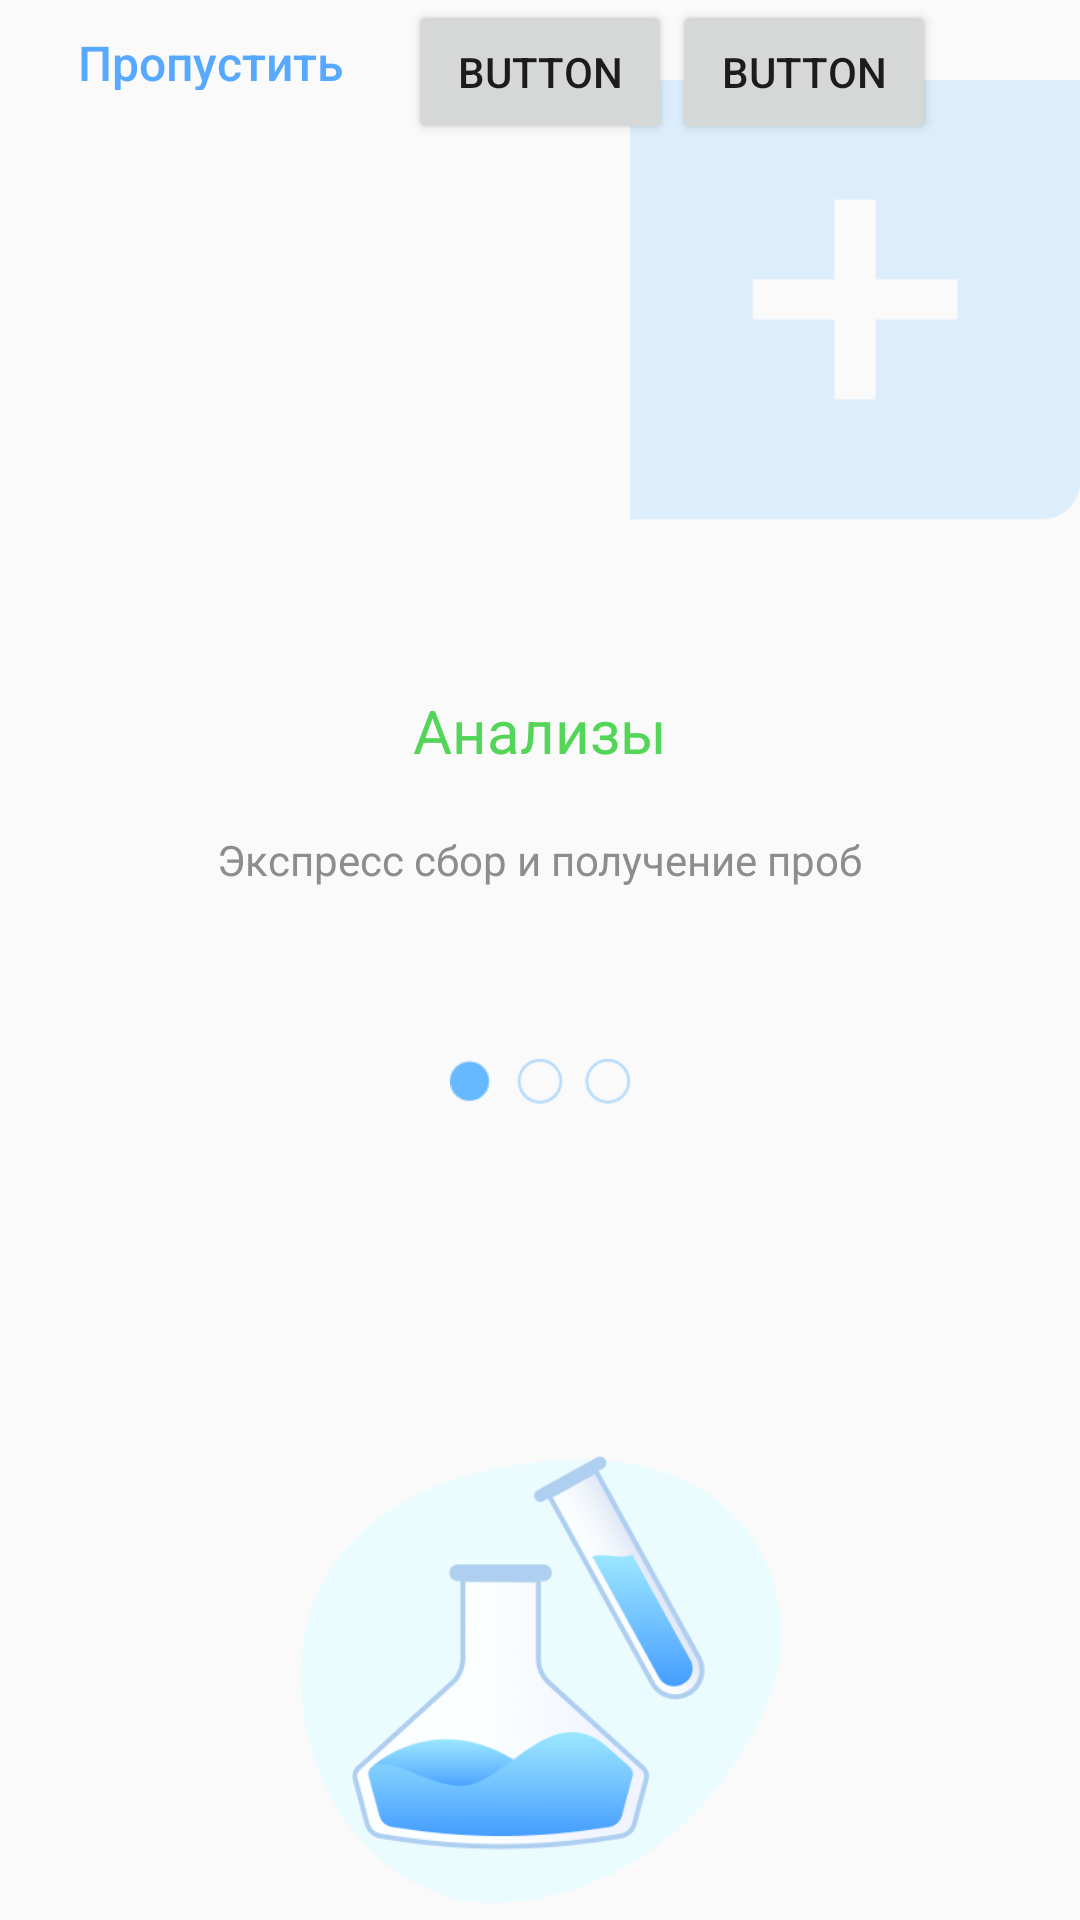

Produce the Android XML layout that renders to this screen, including the resource entries it uses.
<!-- AndroidManifest.xml: application theme Theme.Smart -->
<!-- res/layout/activity_onboard1.xml -->
<?xml version="1.0" encoding="utf-8"?>
<RelativeLayout xmlns:android="http://schemas.android.com/apk/res/android"
    xmlns:app="http://schemas.android.com/apk/res-auto"
    xmlns:tools="http://schemas.android.com/tools"
    android:layout_width="match_parent"
    android:layout_height="match_parent"
    tools:context=".Onboard1">

    <ViewFlipper
        android:id="@+id/viewflipper1"
        android:layout_width="match_parent"
        android:layout_height="match_parent"
        android:inAnimation="@android:anim/slide_in_left"
        android:outAnimation="@android:anim/slide_out_right"
        android:autoStart="true">

    <RelativeLayout
        android:id="@+id/relative1"
        android:layout_width="match_parent"
        android:layout_height="match_parent"
        android:orientation="horizontal">

        <Button
            android:id="@+id/button"
            android:layout_width="100dp"
            android:layout_height="20dp"
            android:layout_marginLeft="20dp"
            android:layout_marginTop="10dp"
            android:onClick="propusk1"
            android:text="Пропустить"
            android:textColor="#57A9FF"
            android:textSize="16sp"
            android:textAllCaps="false"
            android:background="@android:color/transparent" />

        <ImageView
            android:id="@+id/imageView2"
            android:layout_width="200dp"
            android:layout_height="200dp"
            android:layout_weight="1"
            android:layout_toRightOf="@id/button"
            android:layout_marginLeft="90dp"
            app:srcCompat="@drawable/plus" />

            <TextView
                android:id="@+id/textView2"
                android:layout_width="wrap_content"
                android:layout_height="wrap_content"
                android:layout_centerHorizontal="true"
                android:layout_below="@id/imageView2"
                android:paddingTop="30dp"
                android:text="Анализы"
                android:textColor="#53D658"
                android:textSize="20sp" />

            <TextView
                android:id="@+id/textView3"
                android:layout_width="wrap_content"
                android:layout_height="wrap_content"
                android:layout_below="@id/textView2"
                android:layout_centerHorizontal="true"
                android:paddingTop="20dp"
                android:text="Экспресс сбор и получение проб"
                android:textColor="#8E8D8D" />

            <ImageView
                android:id="@+id/tochki1"
                android:layout_width="60dp"
                android:layout_height="wrap_content"
                android:layout_below="@id/textView3"
                android:layout_centerHorizontal="true"
                android:paddingTop="50dp"
                app:srcCompat="@drawable/tochki1" />

            <ImageView
                android:id="@+id/imageView4"
                android:layout_width="300dp"
                android:layout_height="300dp"
                android:layout_below="@id/tochki1"
                android:layout_centerHorizontal="true"
                android:paddingTop="100dp"
                app:srcCompat="@drawable/colba" />
    </RelativeLayout>
    </ViewFlipper>

    <Button
        android:id="@+id/prev_button"
        android:layout_width="wrap_content"
        android:layout_height="wrap_content"
        android:layout_centerHorizontal="true"
        android:text="Button"
        android:onClick="prev"/>

    <Button
        android:id="@+id/next_button"
        android:layout_width="wrap_content"
        android:layout_height="wrap_content"
        android:layout_centerHorizontal="true"
        android:layout_toRightOf="@id/prev_button"
        android:text="Button"
        android:onClick="next"/>

</RelativeLayout>
<!-- resources referenced by this layout -->
<resources>
  <!-- drawable colba: png bitmap (drawable-v24, 28470 bytes) -->
  <!-- drawable plus: png bitmap (drawable-v24, 2230 bytes) -->
  <!-- drawable tochki1: png bitmap (drawable-v24, 1192 bytes) -->
  <style name="Theme.Smart" parent="Theme.AppCompat.Light.NoActionBar">
          
          <item name="colorPrimary">@color/purple_500</item>
          <item name="colorPrimaryVariant">@color/purple_700</item>
          <item name="colorOnPrimary">@color/white</item>
          
          <item name="colorSecondary">@color/teal_200</item>
          <item name="colorSecondaryVariant">@color/teal_700</item>
          <item name="colorOnSecondary">@color/black</item>
          
          <item name="android:statusBarColor">?attr/colorPrimaryVariant</item>
          
      </style>
  <color name="purple_500">#FF6200EE</color>
  <color name="purple_700">#FF3700B3</color>
  <color name="white">#FFFFFFFF</color>
  <color name="teal_200">#FF03DAC5</color>
  <color name="teal_700">#FF018786</color>
  <color name="black">#FF000000</color>
</resources>
